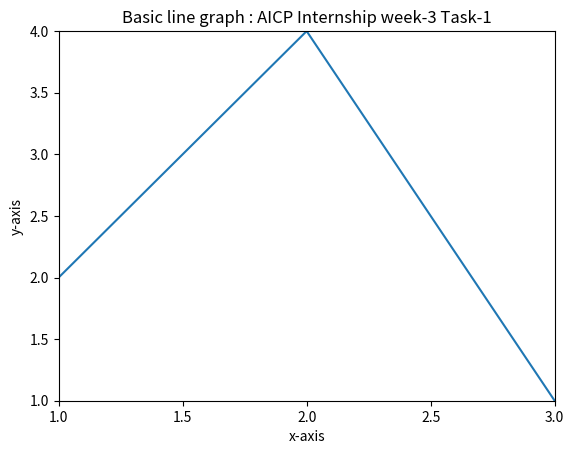

The script that saved this image:
import matplotlib.pyplot as plt

# Defining the x and y coordinates
x = [1.0, 2.0, 3.0]
y = [2.0, 4.0, 1.0]

# Creating the plot
plt.plot(x, y)

# Adding the basic labels and title
plt.xlabel("x-axis")
plt.ylabel("y-axis")
plt.title("Basic line graph : AICP Internship week-3 Task-1")

# Setting the axis limits
plt.xlim(1, 3)
plt.ylim(1, 4)

# Setting displaying ticks on x-axis
plt.xticks([1, 1.5, 2, 2.5, 3])

# Displaying the plot
plt.show()
